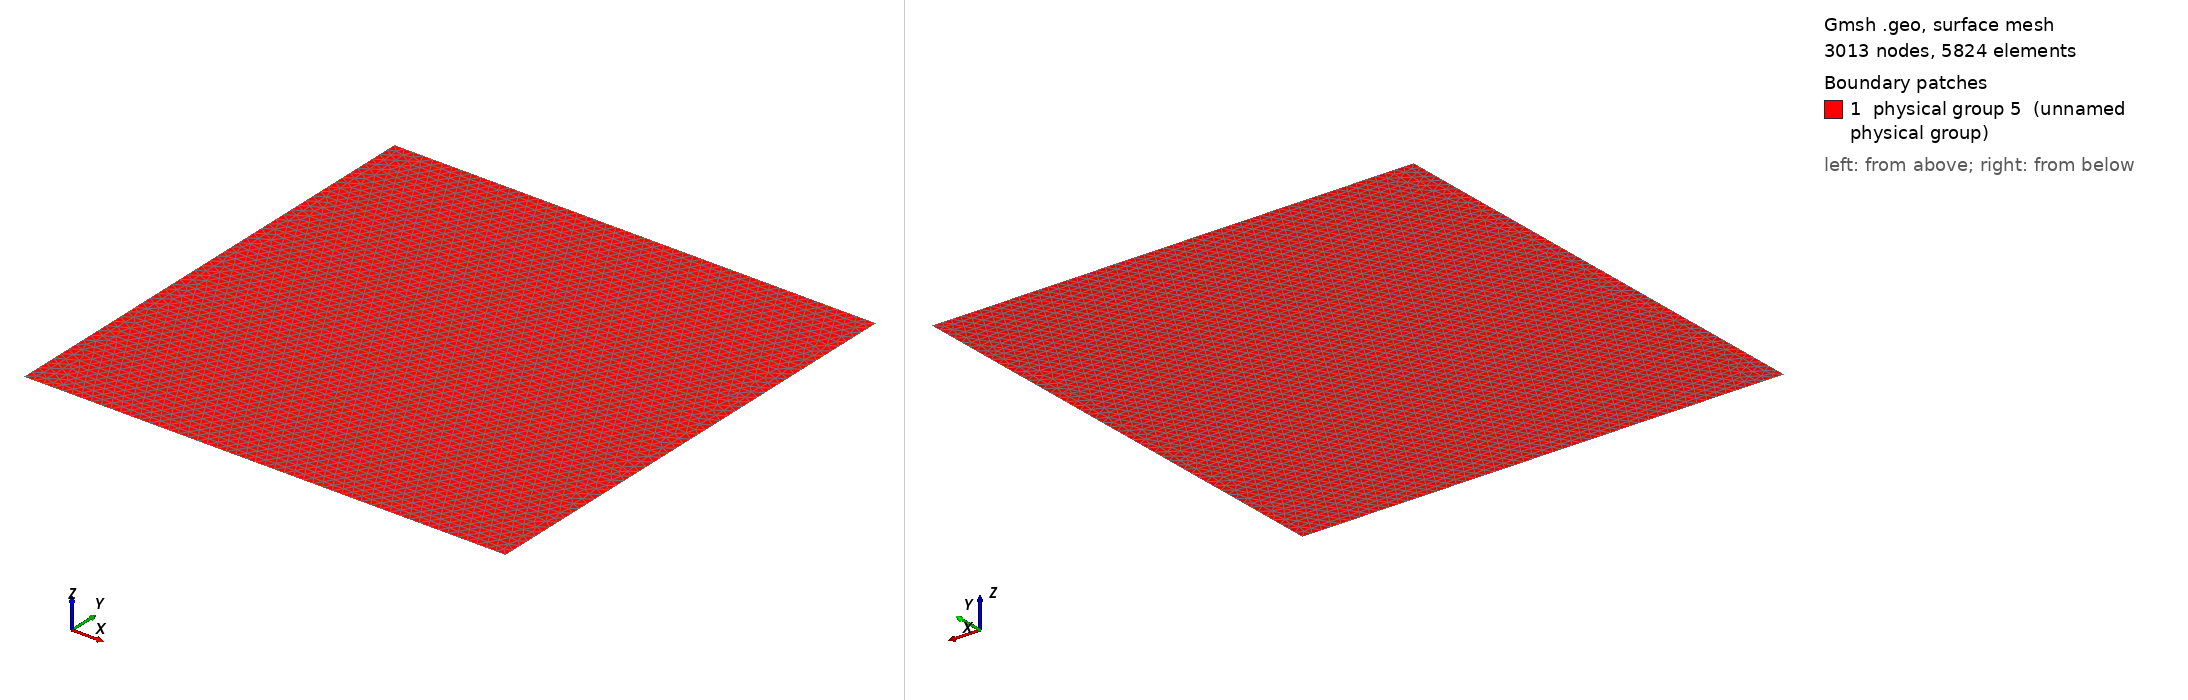

Gmsh geometry script, surface-meshed: 3013 nodes, 5824 surface elements. Boundary patches (legend numbers): 1 physical group 5 (unnamed physical group). Left view from above one corner, right view from below the opposite corner. Legend entries are the model's physical surfaces. The drawing asked Gmsh for element sizes between 1% and 20% of the model's largest extent; the script's own settings can give other sizes.

=== squared.geo (drawn) ===

// Geometric parameters
H = 1;  //  height of plate
L = 1;  //  width of plate

// Discretization parameters
lc1 = .02; // element size at the border

// Domain construction
Point(1) = {0.0,0.0,0.0,lc1};
Point(2) = {L,0.0,0.0,lc1};
Point(3) = {L,H,0.0,lc1};
Point(4) = {0.0,H,0.0,lc1};

Line(1) = {1,2};
Line(2) = {2,3};
Line(3) = {3,4};
Line(4) = {4,1};

Line Loop(11) = {1,2,3,4};
Plane Surface(1) = {11};

Physical Line(1) = {1};
Physical Line(2) = {2};
Physical Line(3) = {3};
Physical Line(4) = {4}; 
Physical Surface(5) = {1};
